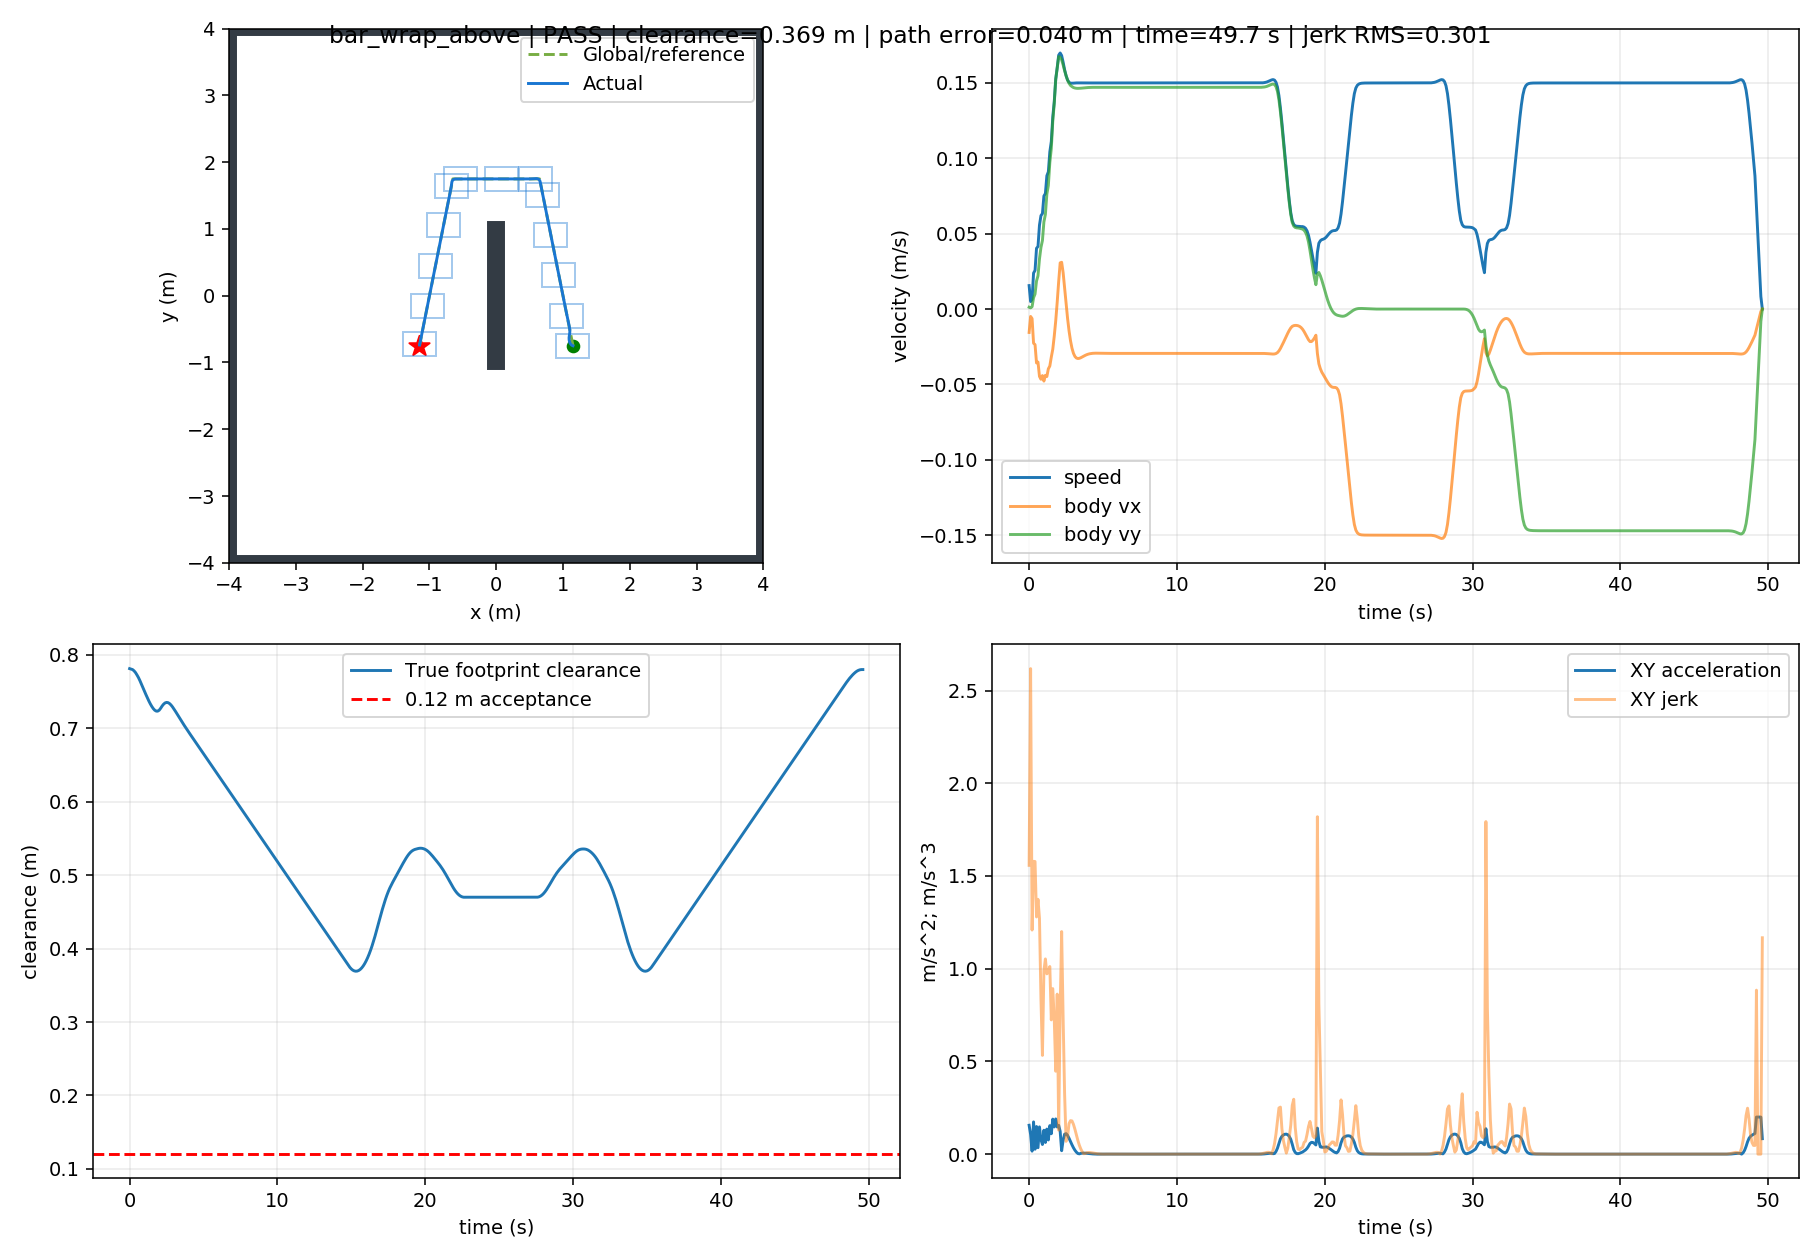

The data file committed next to this chart (first rows):
t, x, y, yaw, raw_vx, raw_vy, body_vx, body_vy, control_v, control_phi, clearance, goal_distance, speed, solved, stop, arrived, solve_ms, ax, ay, jerk, dune_distance
0.0, 1.149, -0.7499, 0.0, -0.01552, 0.001245, -0.01552, 0.001245, -0.01557, -0.08, 0.7814, 2.299, 0.01557, 1.0, False, False, 36.91, -0.1552, 0.01245, 1.557, 0.7821
0.1, 1.148, -0.7499, 0.0, -0.004922, 0.0007942, -0.004922, 0.0007942, -0.004985, -0.16, 0.7807, 2.298, 0.004985, 1.0, False, False, 71.67, 0.106, -0.004503, 2.618, 0.781
0.2, 1.148, -0.7497, 0.0, -0.006342, 0.001552, -0.006342, 0.001552, -0.006529, -0.24, 0.7801, 2.298, 0.006529, 1.0, False, False, 17.2, -0.01421, 0.007578, 1.208, 0.7804
0.3, 1.146, -0.7492, 0.0, -0.02267, 0.007513, -0.02267, 0.007513, -0.02388, -0.32, 0.7784, 2.296, 0.02388, 1.0, False, False, 68.89, -0.1633, 0.05961, 1.579, 0.7797
0.4, 1.143, -0.7483, 0.0, -0.02361, 0.009982, -0.02361, 0.009982, -0.02563, -0.4, 0.776, 2.293, 0.02563, 1.0, False, False, 16.7, -0.009392, 0.02469, 1.578, 0.778
0.5, 1.14, -0.7467, 0.0, -0.03576, 0.01861, -0.03576, 0.01861, -0.04031, -0.48, 0.7727, 2.29, 0.04031, 1.0, False, False, 50.61, -0.1215, 0.08633, 1.279, 0.7756
0.6, 1.137, -0.7446, 0.0, -0.03518, 0.02206, -0.03518, 0.02206, -0.04152, -0.56, 0.7691, 2.287, 0.04152, 1.0, False, False, 17, 0.005767, 0.03441, 1.374, 0.7723
0.7, 1.132, -0.7416, 0.0, -0.04467, 0.03326, -0.04467, 0.03326, -0.0557, -0.64, 0.7649, 2.282, 0.0557, 1.0, False, False, 68.89, -0.09496, 0.1121, 1.272, 0.7687
0.8, 1.128, -0.7377, 0.0, -0.0466, 0.04087, -0.0466, 0.04087, -0.06198, -0.72, 0.7601, 2.278, 0.06198, 1.0, False, False, 68.69, -0.01923, 0.07607, 0.8384, 0.7644
0.9, 1.123, -0.7333, 0.0, -0.04414, 0.04545, -0.04414, 0.04545, -0.06336, -0.8, 0.7555, 2.273, 0.06336, 1.0, False, False, 17.43, 0.02457, 0.0458, 0.5325, 0.7596
1.0, 1.118, -0.7279, 0.0, -0.04779, 0.05781, -0.04779, 0.05781, -0.07501, -0.88, 0.7507, 2.268, 0.07501, 1.0, False, False, 68.62, -0.03651, 0.1236, 0.9894, 0.7551
1.1, 1.114, -0.7217, 0.0, -0.04395, 0.06278, -0.04395, 0.06278, -0.07663, -0.96, 0.7461, 2.264, 0.07663, 1.0, False, False, 17.36, 0.0384, 0.04967, 1.053, 0.7503
1.2, 1.109, -0.7144, 0.0, -0.04477, 0.07628, -0.04477, 0.07628, -0.08845, -1.04, 0.7416, 2.259, 0.08845, 1.0, False, False, 51.31, -0.008212, 0.135, 0.9721, 0.7457
1.3, 1.105, -0.7064, 0.0, -0.03967, 0.08195, -0.03967, 0.08195, -0.09104, -1.12, 0.7373, 2.255, 0.09104, 1.0, False, False, 18.36, 0.05106, 0.05674, 0.9815, 0.7411
1.4, 1.101, -0.6971, 0.0, -0.03779, 0.09721, -0.03779, 0.09721, -0.1043, -1.2, 0.7334, 2.252, 0.1043, 1.0, False, False, 68.31, 0.01874, 0.1526, 1.012, 0.7369
1.5, 1.097, -0.6866, 0.0, -0.03187, 0.1065, -0.03187, 0.1065, -0.1111, -1.28, 0.7299, 2.248, 0.1111, 1.0, False, False, 17.02, 0.05928, 0.09264, 0.7238, 0.7329
1.6, 1.094, -0.6747, 0.0, -0.02667, 0.1246, -0.02667, 0.1246, -0.1275, -1.36, 0.7269, 2.246, 0.1275, 1.0, False, False, 68, 0.05197, 0.1816, 0.8927, 0.7294
1.7, 1.092, -0.6613, 0.0, -0.01795, 0.1364, -0.01795, 0.1364, -0.1376, -1.44, 0.7247, 2.244, 0.1376, 1.0, False, False, 17.25, 0.08723, 0.1179, 0.7282, 0.7265
1.8, 1.091, -0.6465, 0.0, -0.00775, 0.1524, -0.00775, 0.1524, -0.1526, -1.52, 0.7235, 2.243, 0.1526, 1.0, False, False, 34.18, 0.102, 0.1601, 0.447, 0.7243
1.9, 1.091, -0.6306, 0.0, 0.004677, 0.1601, 0.004677, 0.1601, -0.1602, -1.6, 0.7235, 2.244, 0.1602, 1.0, False, False, 16.71, 0.1243, 0.07672, 0.8629, 0.7231
2.0, 1.092, -0.6139, 0.0, 0.01836, 0.1675, 0.01836, 0.1675, -0.1685, -1.68, 0.7248, 2.246, 0.1685, 1.0, False, False, 34.14, 0.1368, 0.07362, 0.1295, 0.723
2.1, 1.095, -0.5971, 0.0, 0.03065, 0.1671, 0.03065, 0.1671, -0.1699, -1.752, 0.7274, 2.25, 0.1699, 1.0, False, False, 16.96, 0.1229, -0.003555, 0.7843, 0.7243
2.2, 1.098, -0.5806, 0.0, 0.03102, 0.1653, 0.03102, 0.1653, -0.1682, -1.756, 0.7305, 2.254, 0.1682, 1.0, False, False, 33.68, 0.003736, -0.01813, 1.2, 0.727
2.3, 1.101, -0.5644, 0.0, 0.02419, 0.162, 0.02419, 0.162, -0.1638, -1.719, 0.733, 2.258, 0.1638, 1.0, False, False, 16.66, -0.06825, -0.03304, 0.7351, 0.7301
2.4, 1.102, -0.5486, 0.0, 0.01416, 0.1582, 0.01416, 0.1582, -0.1588, -1.66, 0.7347, 2.261, 0.1588, 1.0, False, False, 50.17, -0.1003, -0.03827, 0.3251, 0.7327
2.5, 1.103, -0.5331, 0.0, 0.003615, 0.1548, 0.003615, 0.1548, -0.1548, -1.594, 0.7354, 2.263, 0.1548, 1.0, False, False, 50.28, -0.1055, -0.03363, 0.06913, 0.7344
2.6, 1.103, -0.5179, 0.0, -0.006114, 0.1519, -0.006114, 0.1519, -0.152, -1.531, 0.7351, 2.264, 0.152, 1.0, False, False, 16.84, -0.09729, -0.02932, 0.09235, 0.735
2.7, 1.101, -0.5029, 0.0, -0.01442, 0.1498, -0.01442, 0.1498, -0.1505, -1.475, 0.7338, 2.265, 0.1505, 1.0, False, False, 16.63, -0.08308, -0.02102, 0.1646, 0.7347
2.8, 1.099, -0.4881, 0.0, -0.02106, 0.1484, -0.02106, 0.1484, -0.1498, -1.43, 0.7318, 2.265, 0.1498, 1.0, False, False, 17.01, -0.06639, -0.01411, 0.1806, 0.7335
2.9, 1.097, -0.4733, 0.0, -0.02603, 0.1476, -0.02603, 0.1476, -0.1499, -1.396, 0.7293, 2.264, 0.1499, 1.0, False, False, 34.11, -0.04965, -0.007759, 0.179, 0.7315
3.0, 1.094, -0.4586, 0.0, -0.0294, 0.147, -0.0294, 0.147, -0.1499, -1.373, 0.7264, 2.263, 0.1499, 1.0, False, False, 17.01, -0.03369, -0.006198, 0.1604, 0.729
3.1, 1.091, -0.4439, 0.0, -0.03146, 0.1466, -0.03146, 0.1466, -0.15, -1.359, 0.7232, 2.262, 0.15, 1.0, False, False, 33.97, -0.02067, -0.003141, 0.1338, 0.726
3.2, 1.087, -0.4293, 0.0, -0.0325, 0.1465, -0.0325, 0.1465, -0.15, -1.352, 0.72, 2.26, 0.15, 1.0, False, False, 16.94, -0.01039, -0.001783, 0.1037, 0.7229
3.3, 1.084, -0.4146, 0.0, -0.03282, 0.1464, -0.03282, 0.1464, -0.1501, -1.35, 0.7167, 2.259, 0.1501, 1.0, False, False, 33.95, -0.00322, -0.0004882, 0.07286, 0.7197
3.4, 1.081, -0.4, 0.0, -0.03268, 0.1464, -0.03268, 0.1464, -0.1501, -1.351, 0.7134, 2.258, 0.1501, 1.0, False, False, 17.59, 0.001433, 0.0002973, 0.0472, 0.7164
3.5, 1.078, -0.3853, 0.0, -0.03227, 0.1465, -0.03227, 0.1465, -0.15, -1.354, 0.7102, 2.257, 0.15, 1.0, False, False, 33.66, 0.004094, 0.0007713, 0.02702, 0.7131
3.6, 1.075, -0.3707, 0.0, -0.03174, 0.1466, -0.03174, 0.1466, -0.15, -1.358, 0.707, 2.257, 0.15, 1.0, False, False, 16.81, 0.005283, 0.00101, 0.01214, 0.7099
3.7, 1.071, -0.356, 0.0, -0.03119, 0.1467, -0.03119, 0.1467, -0.15, -1.361, 0.7039, 2.256, 0.15, 1.0, False, False, 17.22, 0.00548, 0.00106, 0.002022, 0.7067
3.8, 1.068, -0.3413, 0.0, -0.03069, 0.1468, -0.03069, 0.1468, -0.15, -1.365, 0.7008, 2.256, 0.15, 1.0, False, False, 16.73, 0.005056, 0.0009907, 0.004292, 0.7036
3.9, 1.065, -0.3266, 0.0, -0.03026, 0.1469, -0.03026, 0.1469, -0.15, -1.368, 0.6978, 2.255, 0.15, 1.0, False, False, 16.96, 0.004301, 0.0008526, 0.007669, 0.7005
4.0, 1.062, -0.3119, 0.0, -0.02992, 0.147, -0.02992, 0.147, -0.15, -1.37, 0.6948, 2.255, 0.15, 1.0, False, False, 16.98, 0.003423, 0.0006844, 0.008949, 0.6975
4.1, 1.059, -0.2972, 0.0, -0.02966, 0.147, -0.02966, 0.147, -0.15, -1.372, 0.6919, 2.255, 0.15, 1.0, False, False, 17.05, 0.002555, 0.0005141, 0.008838, 0.6945
4.2, 1.056, -0.2825, 0.0, -0.02948, 0.1471, -0.02948, 0.1471, -0.15, -1.373, 0.6889, 2.255, 0.15, 1.0, False, False, 16.99, 0.00178, 0.0003597, 0.0079, 0.6916
4.3, 1.053, -0.2678, 0.0, -0.02937, 0.1471, -0.02937, 0.1471, -0.15, -1.374, 0.686, 2.256, 0.15, 1.0, False, False, 16.88, 0.001138, 0.0002304, 0.006556, 0.6886
4.4, 1.051, -0.2531, 0.0, -0.0293, 0.1471, -0.0293, 0.1471, -0.15, -1.374, 0.683, 2.256, 0.15, 1.0, False, False, 16.92, 0.000638, 0.0001294, 0.005098, 0.6857
4.5, 1.048, -0.2384, 0.0, -0.02928, 0.1471, -0.02928, 0.1471, -0.15, -1.374, 0.6801, 2.256, 0.15, 1.0, False, False, 16.99, 0.0002737, 5.569404180116866e-05, 0.003717, 0.6827
4.6, 1.045, -0.2237, 0.0, -0.02927, 0.1471, -0.02927, 0.1471, -0.15, -1.374, 0.6772, 2.257, 0.15, 1.0, False, False, 34.76, 2.698911353859329e-05, 5.788841041520776e-06, 0.002517, 0.6798
4.7, 1.042, -0.209, 0.0, -0.02929, 0.1471, -0.02929, 0.1471, -0.15, -1.374, 0.6743, 2.258, 0.15, 1.0, False, False, 34.01, -0.0001244, -2.4808190041414324e-05, 0.001545, 0.6769
4.8, 1.039, -0.1942, 0.0, -0.02931, 0.1471, -0.02931, 0.1471, -0.15, -1.374, 0.6713, 2.258, 0.15, 1.0, False, False, 33.55, -0.0002035, -4.072005671457157e-05, 0.0008063, 0.674
4.9, 1.036, -0.1795, 0.0, -0.02933, 0.1471, -0.02933, 0.1471, -0.15, -1.374, 0.6684, 2.259, 0.15, 1.0, False, False, 34.04, -0.0002311, -4.6254923787292235e-05, 0.0002814, 0.671
5.0, 1.033, -0.1648, 0.0, -0.02935, 0.1471, -0.02935, 0.1471, -0.15, -1.374, 0.6655, 2.26, 0.15, 1.0, False, False, 16.97, -0.0002249, -4.5015345597476664e-05, 6.325668075192096e-05, 0.6681
5.1, 1.03, -0.1501, 0.0, -0.02937, 0.1471, -0.02937, 0.1471, -0.15, -1.374, 0.6625, 2.261, 0.15, 1.0, False, False, 16.97, -0.000199, -3.98212704968981e-05, 0.0002638, 0.6651
5.2, 1.027, -0.1354, 0.0, -0.02939, 0.1471, -0.02939, 0.1471, -0.15, -1.374, 0.6596, 2.262, 0.15, 1.0, False, False, 17, -0.0001638, -3.275980920619537e-05, 0.0003593, 0.6622
5.3, 1.024, -0.1207, 0.0, -0.0294, 0.1471, -0.0294, 0.1471, -0.15, -1.374, 0.6566, 2.263, 0.15, 1.0, False, False, 16.44, -0.0001264, -2.527161805432332e-05, 0.0003814, 0.6592
5.4, 1.021, -0.106, 0.0, -0.02941, 0.1471, -0.02941, 0.1471, -0.15, -1.373, 0.6537, 2.265, 0.15, 1.0, False, False, 16.05, -9.136037399024716e-05, -1.8265165405428885e-05, 0.0003571, 0.6563
5.5, 1.018, -0.09128, 0.0, -0.02942, 0.1471, -0.02942, 0.1471, -0.15, -1.373, 0.6508, 2.266, 0.15, 1.0, False, False, 16.04, -6.122983428700352e-05, -1.2239818587000961e-05, 0.0003073, 0.6533
5.6, 1.015, -0.07657, 0.0, -0.02942, 0.1471, -0.02942, 0.1471, -0.15, -1.373, 0.6478, 2.268, 0.15, 1.0, False, False, 16.11, -3.7020328329494256e-05, -7.399779370642623e-06, 0.0002469, 0.6504
5.7, 1.012, -0.06187, 0.0, -0.02942, 0.1471, -0.02942, 0.1471, -0.15, -1.373, 0.6449, 2.269, 0.15, 1.0, False, False, 16.5, -1.8769566319624953e-05, -3.7514366996171944e-06, 0.0001861, 0.6474
5.8, 1.009, -0.04716, 0.0, -0.02942, 0.1471, -0.02942, 0.1471, -0.15, -1.373, 0.6419, 2.271, 0.15, 1.0, False, False, 16.93, -5.912447085532069e-06, -1.1813204769950403e-06, 0.0001311, 0.6445
5.9, 1.006, -0.03245, 0.0, -0.02942, 0.1471, -0.02942, 0.1471, -0.15, -1.373, 0.639, 2.273, 0.15, 1.0, False, False, 17.03, 2.4238846415419735e-06, 4.851782903214641e-07, 8.501273128496031e-05, 0.6415
... 437 more rows
